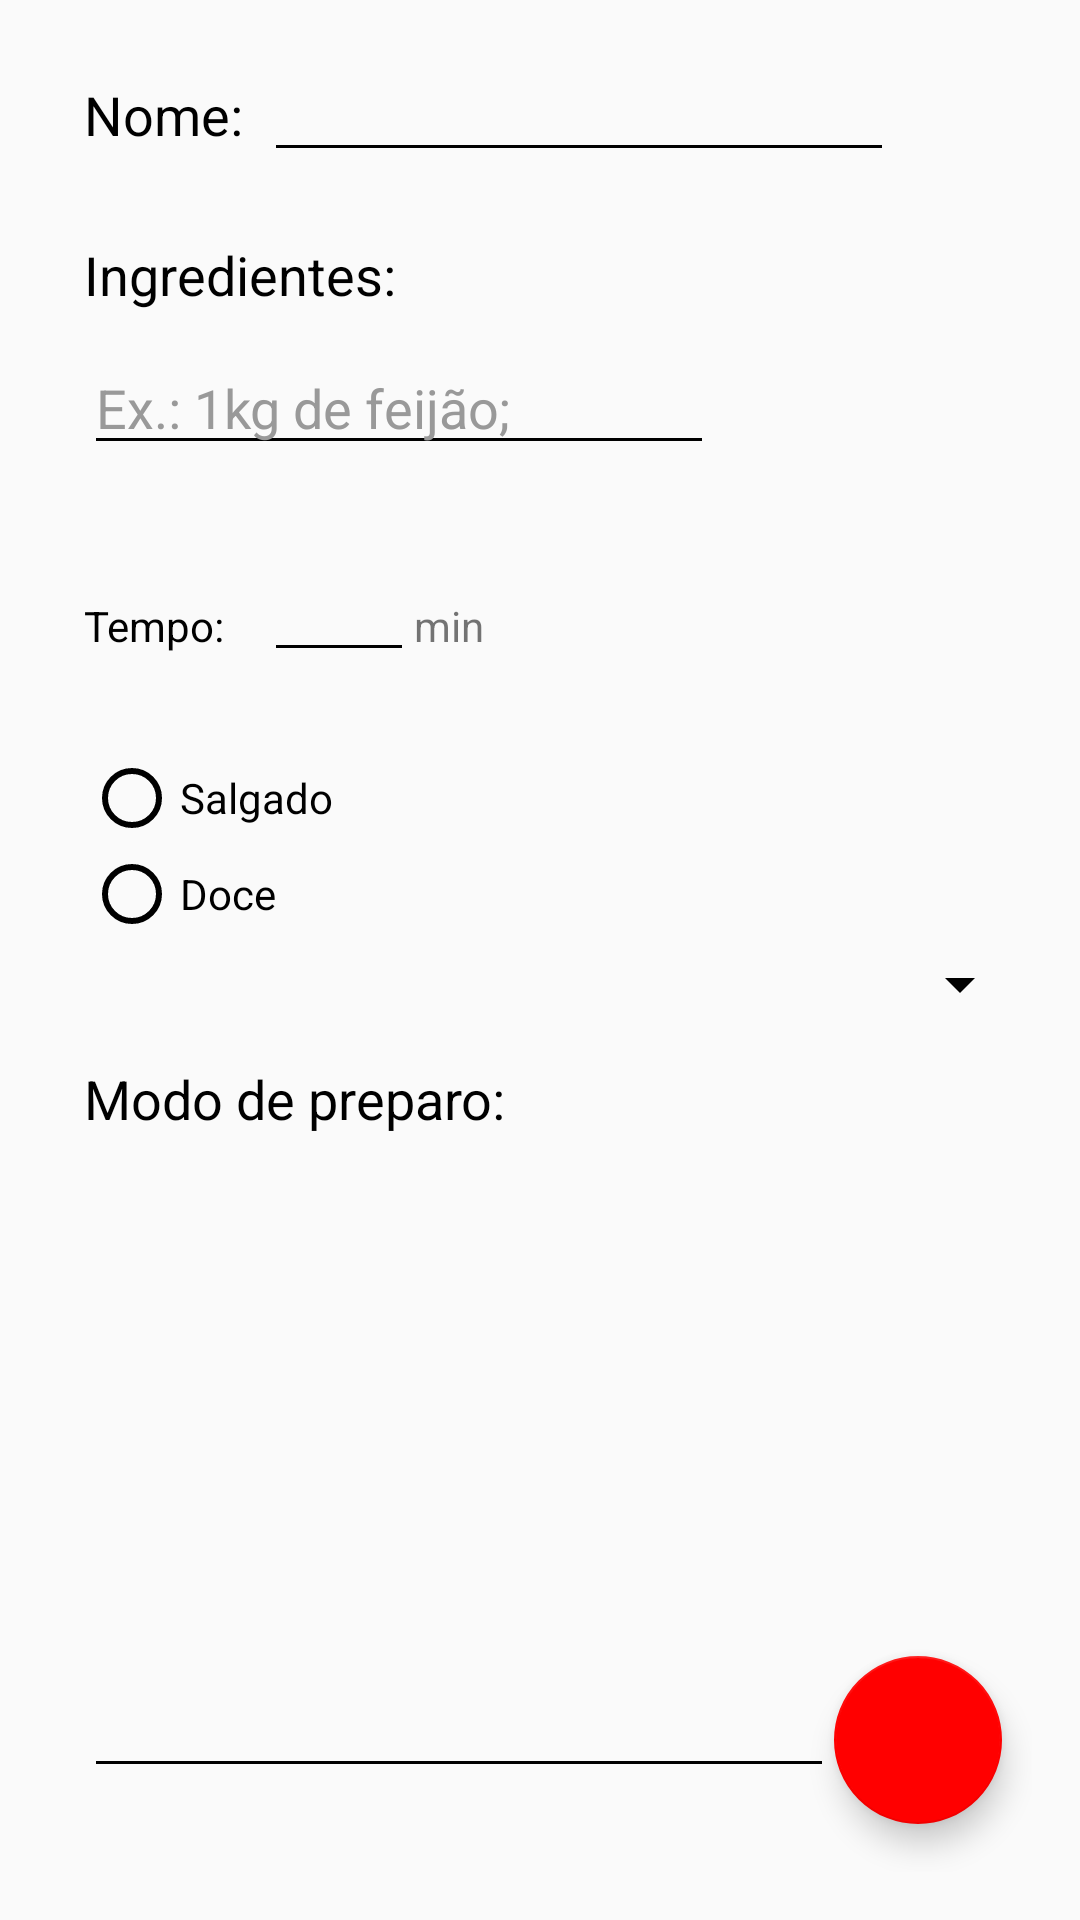

Reconstruct the res/layout file that produces this screen, plus the resources it refers to.
<!-- AndroidManifest.xml: application theme AppTheme -->
<!-- res/layout/activity_tela_receita.xml -->
<?xml version="1.0" encoding="utf-8"?>
<RelativeLayout xmlns:android="http://schemas.android.com/apk/res/android"
    xmlns:app="http://schemas.android.com/apk/res-auto"
    xmlns:tools="http://schemas.android.com/tools"
    android:id="@+id/activity_tela_receita"
    android:layout_width="match_parent"
    android:layout_height="match_parent"
    android:paddingBottom="@dimen/activity_vertical_margin"
    android:paddingLeft="@dimen/activity_horizontal_margin"
    android:paddingRight="@dimen/activity_horizontal_margin"
    android:paddingTop="@dimen/activity_vertical_margin"
    android:theme="@style/criarReceita"
    >

    <TextView
        android:id="@+id/tv_nomeReceita_Act_telaReceita"
        android:layout_width="wrap_content"
        android:layout_height="wrap_content"
        android:layout_alignBaseline="@+id/et_nomeReceita_Act_telaReceita"
        android:layout_alignBottom="@+id/et_nomeReceita_Act_telaReceita"
        android:layout_alignParentStart="true"
        android:layout_marginStart="12dp"
        android:text="@string/nome_receita"
        android:textColor="@android:color/background_dark"
        android:textSize="18sp" />

    <EditText
        android:id="@+id/et_nomeReceita_Act_telaReceita"
        android:layout_width="wrap_content"
        android:layout_height="wrap_content"
        android:ems="10"
        android:inputType="textPersonName"
        android:layout_alignParentTop="true"
        android:layout_alignStart="@+id/et_tempoReceita_Act_telaReceita" />

    <TextView
        android:id="@+id/tv_ingredientesReceita_Act_telaReceita"
        android:layout_width="wrap_content"
        android:layout_height="wrap_content"
        android:layout_alignStart="@+id/tv_nomeReceita_Act_telaReceita"
        android:layout_below="@+id/et_nomeReceita_Act_telaReceita"
        android:layout_marginTop="22dp"
        android:text="@string/ingredientes"
        android:textColor="@android:color/background_dark"
        android:textSize="18sp" />

    <EditText
        android:id="@+id/et_ingredientesReceita_Act_telaReceita"
        android:layout_width="wrap_content"
        android:layout_height="wrap_content"
        android:layout_alignStart="@+id/tv_ingredientesReceita_Act_telaReceita"
        android:layout_below="@+id/tv_ingredientesReceita_Act_telaReceita"
        android:layout_marginTop="10dp"
        android:ems="10"
        android:hint="@string/ingredient_description"
        android:textColorHint="@color/input_login_hint"
        android:inputType="textMultiLine"
        android:textSize="18sp" />

    <TextView
        android:id="@+id/tv_tempoReceita_Act_telaReceita"
        android:layout_width="wrap_content"
        android:layout_height="wrap_content"
        android:layout_alignStart="@+id/et_ingredientesReceita_Act_telaReceita"
        android:layout_below="@+id/et_ingredientesReceita_Act_telaReceita"
        android:layout_marginTop="44dp"
        android:text="@string/tempo"
        android:textColor="#ff000000" />

    <EditText
        android:id="@+id/et_tempoReceita_Act_telaReceita"
        android:layout_width="50dp"
        android:layout_height="35dp"
        android:layout_alignBaseline="@id/tv_tempoReceita_Act_telaReceita"
        android:layout_alignTop="@+id/tv_tempoReceita_Act_telaReceita"
        android:layout_marginStart="7dp"
        android:layout_toEndOf="@+id/tv_nomeReceita_Act_telaReceita"
        android:inputType="time"
        android:textAppearance="@style/TextAppearance.AppCompat" />

    <RadioGroup
        android:layout_width="200dp"
        android:layout_height="100dp"
        android:layout_alignStart="@+id/tv_tempoReceita_Act_telaReceita"
        android:layout_below="@+id/et_tempoReceita_Act_telaReceita"
        android:id="@+id/tipoRadioGroup_Act_telaReceita">

        <RadioButton
            android:id="@+id/rb_salgado"
            android:layout_width="wrap_content"
            android:layout_height="wrap_content"
            android:layout_marginTop="26dp"
            android:text="@string/sal" />

        <RadioButton
            android:id="@+id/rb_doce"
            android:layout_width="wrap_content"
            android:layout_height="wrap_content"
            android:text="@string/doce" />
    </RadioGroup>

    <Spinner
        android:id="@+id/spinner_tipo_Act_telaReceita"
        android:layout_width="160dp"
        android:layout_height="wrap_content"
        android:layout_alignParentRight="true"
        android:layout_marginBottom="101dp"
        android:layout_marginTop="300dp"
        android:spinnerMode="dialog" />

    <android.support.design.widget.FloatingActionButton
        android:id="@+id/fab_criarReceita_Act_telaReceita"
        android:layout_width="wrap_content"
        android:layout_height="wrap_content"
        android:src="@drawable/ic_add"
        app:fabSize="normal"
        android:layout_marginStart="16dp"
        android:layout_marginEnd="10dp"
        android:layout_marginBottom="16dp"
        android:layout_alignParentBottom="true"
        android:layout_alignParentEnd="true" />

    <TextView
        android:id="@+id/tv_preparoReceita_Act_telaReceita"
        android:layout_width="wrap_content"
        android:layout_height="wrap_content"
        android:layout_alignStart="@+id/tv_tempoReceita_Act_telaReceita"
        android:layout_below="@+id/tipoRadioGroup_Act_telaReceita"
        android:layout_marginTop="30dp"
        android:text="@string/preparo"
        android:textColor="#ff000000"
        android:textSize="18sp" />

    <EditText
        android:id="@+id/et_preparoReceita_Act_telaReceita"
        android:layout_width="250dp"
        android:layout_height="150dp"
        android:layout_alignBottom="@+id/fab_criarReceita_Act_telaReceita"
        android:layout_below="@+id/tv_preparoReceita_Act_telaReceita"
        android:layout_margin="12dp"
        android:gravity="top"
        android:ems="10"
        android:inputType="textMultiLine"
        android:scrollbarAlwaysDrawVerticalTrack="true" />

    <TextView
        android:id="@+id/tv_minutes_Act_telaReceita"
        android:layout_width="wrap_content"
        android:layout_height="wrap_content"
        android:text="min"
        android:layout_alignBaseline="@+id/et_tempoReceita_Act_telaReceita"
        android:layout_alignBottom="@+id/et_tempoReceita_Act_telaReceita"
        android:layout_toEndOf="@+id/et_tempoReceita_Act_telaReceita" />

    <ImageView
        android:id="@+id/imageView_Act_telaReceita"
        android:layout_width="100dp"
        android:layout_height="100dp"
        android:layout_above="@+id/et_tempoReceita_Act_telaReceita"
        android:layout_alignParentEnd="true" />

    <ImageButton
        android:id="@+id/imageButton_Act_telaReceita"
        android:layout_width="100dp"
        android:layout_height="50dp"
        android:layout_alignEnd="@+id/fab_criarReceita_Act_telaReceita"
        android:layout_alignStart="@+id/fab_criarReceita_Act_telaReceita"
        android:layout_below="@+id/tv_ingredientesReceita_Act_telaReceita"
        android:background="@drawable/ic_add_a_photo_black_24dp" />


</RelativeLayout>
<!-- resources referenced by this layout -->
<resources>
  <color name="input_login_hint">#999999</color>
  <dimen name="activity_horizontal_margin">16dp</dimen>
  <dimen name="activity_vertical_margin">16dp</dimen>
  <string name="doce">Doce</string>
  <string name="ingredient_description">Ex.: 1kg de feijão;</string>
  <string name="ingredientes">Ingredientes: </string>
  <string name="nome_receita">Nome:</string>
  <string name="preparo">Modo de preparo:</string>
  <string name="sal">Salgado</string>
  <string name="tempo">Tempo:</string>
  <style name="criarReceita" parent="AppTheme">
          <item name="colorControlActivated">#000000</item>
          <item name="colorControlNormal">#000000</item>
          <item name="android:textColorHint">#000000</item>
      </style>
  <style name="AppTheme" parent="Theme.AppCompat.Light.NoActionBar">
          
          <item name="colorPrimary">@color/colorPrimary</item>
          <item name="colorPrimaryDark">@color/colorPrimaryDark</item>
          <item name="colorAccent">@color/colorAccent</item>
          <item name="colorControlActivated">@color/white</item>
          <item name="colorControlNormal">@color/colorPrimaryDark2</item>
          <item name="android:textColorHint">@color/colorPrimaryDark2</item>
      </style>
  <color name="colorPrimary">#ff0000</color>
  <color name="colorPrimaryDark">#ce2121</color>
  <color name="colorAccent">#ff0000</color>
  <color name="white">#ffffff</color>
  <color name="colorPrimaryDark2">#b30000</color>
</resources>
